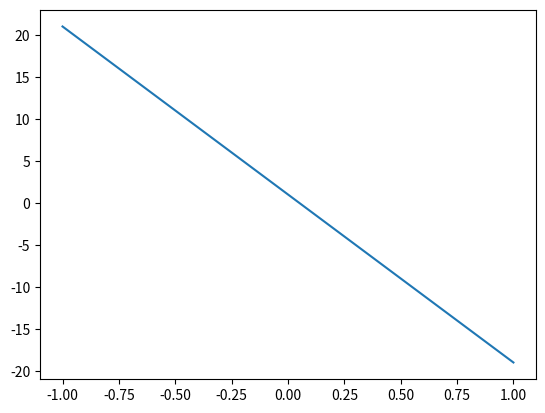

Python code for this plot:
# 3 - simple plot
"""
Please note, this script is for python3+.
If you are using python2+, please modify it accordingly.
"""

import matplotlib.pyplot as plt
import numpy as np

x = np.linspace(-1, 1, 50)
y = -20*x + 1
plt.plot(x, y)
plt.show()
